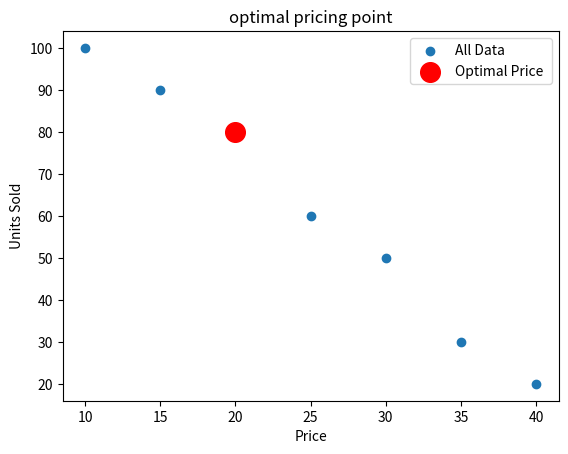

The script that saved this image:
import pandas as pd
import matplotlib.pyplot as plt

# Step 1: Data
data = {
    "Price": [10, 15, 20, 25, 30, 35, 40],
    "Units_Sold": [100, 90, 80, 60, 50, 30, 20]
}

# Step 2: DataFrame
df = pd.DataFrame(data)

# Step 3: Revenue (IMPORTANT LINE)
df["Revenue"] = df["Price"] * df["Units_Sold"]

optimal = df.loc[df["Revenue"].idxmax()]

print("\nBest Price (Optimal):")
print(optimal)

# Step 4: Print full table
print(df)
# Calculate percentage change
df["Price_Change"] = df["Price"].pct_change()
df["Demand_Change"] = df["Units_Sold"].pct_change()

# Elasticity
df["Elasticity"] = df["Demand_Change"] / df["Price_Change"]

print("\nElasticity Table:")
print(df[["Price", "Units_Sold", "Elasticity"]])

# Step 5: Graph
plt.scatter(df["Price"], df["Units_Sold"],label="All Data")
plt.scatter(optimal["Price"], optimal["Units_Sold"], color="red",s=200, label="Optimal Price ")
plt.xlabel("Price")
plt.ylabel("Units Sold")
plt.title("optimal pricing point")
plt.legend()
plt.show()
